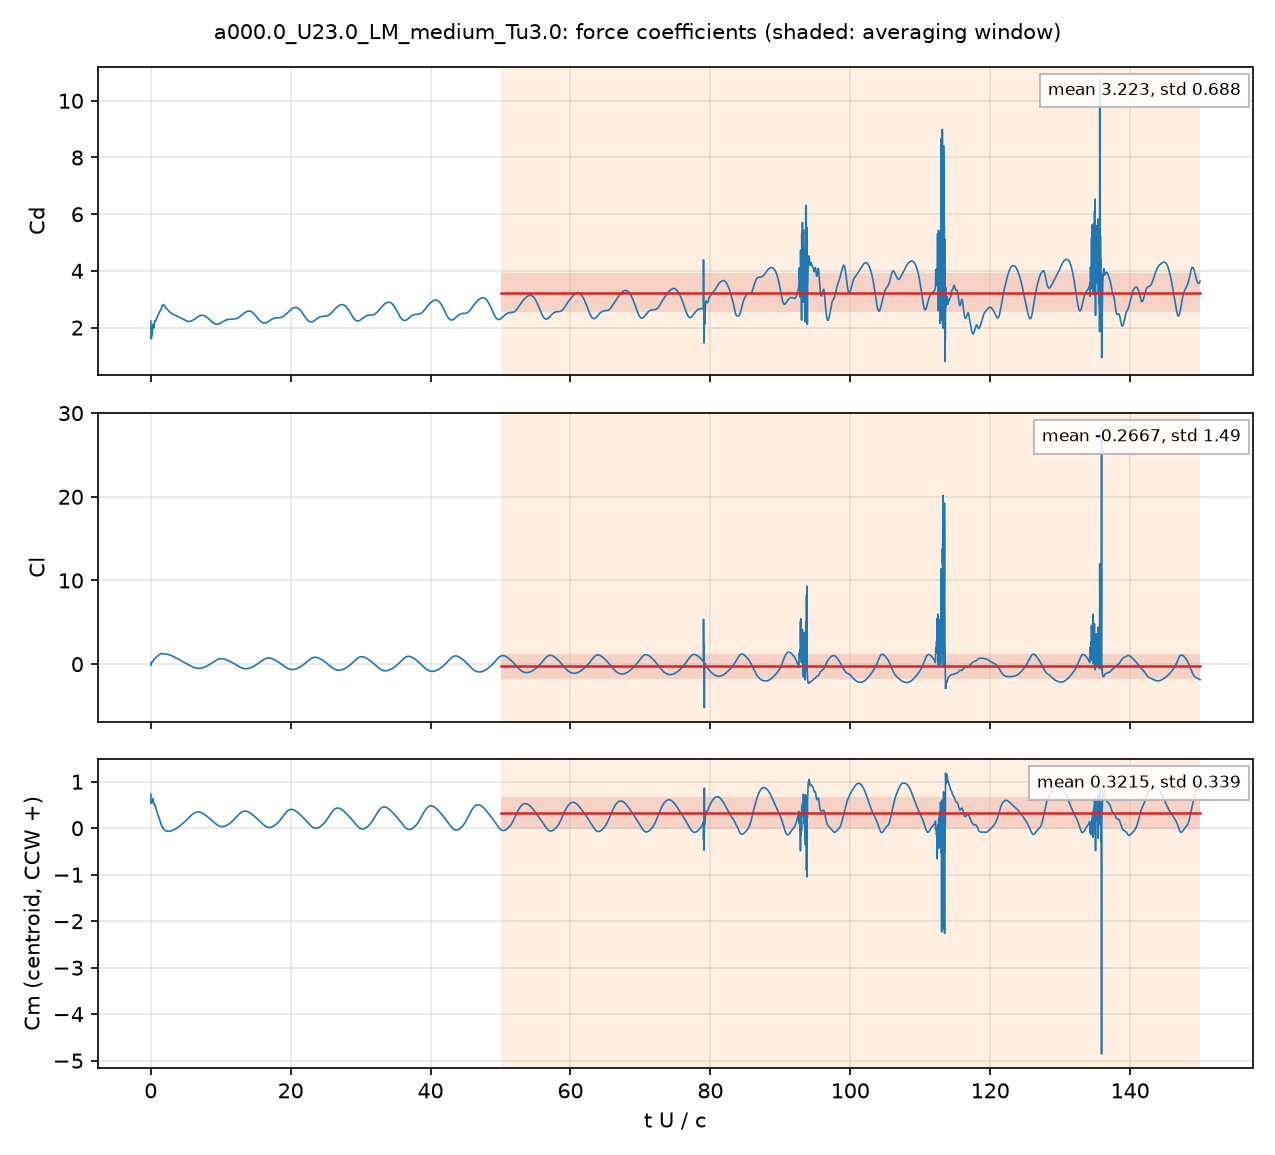

Data behind this chart, as committed beside it:
# a000.0_U23.0_LM_medium_Tu3.0: section …, q = 0.5 U^2, A = c dz, c = 0.048 m; Cm about the centroid, CCW +
# averaging window t U/c = 50 .. 150; de…
t_s, t_U_over_c, Cd, Cl, Cm_z_ccw, Cd_pressure, Cd_viscous
4.1953315e-05, 0.0201, 2.228, -0.1324, 0.7317, 2.212, 0.0161
0.0001252, 0.05999, 1.654, 0.1061, 0.5559, 1.656, -0.001499
0.0001673, 0.08015, 1.608, 0.1563, 0.5381, 1.614, -0.005474
0.0002506, 0.1201, 1.687, 0.1772, 0.5582, 1.697, -0.009415
0.0002917, 0.1398, 1.689, 0.2092, 0.5554, 1.699, -0.0103
0.0003751, 0.1797, 1.73, 0.2643, 0.552, 1.742, -0.01166
0.0004174, 0.2, 1.774, 0.2796, 0.5569, 1.786, -0.01211
0.0005007, 0.2399, 1.888, 0.292, 0.5802, 1.9, -0.01237
0.000542, 0.2597, 1.966, 0.2879, 0.6005, 1.978, -0.01211
0.0006256, 0.2997, 2.096, 0.2918, 0.6343, 2.107, -0.011
0.0006677, 0.3199, 2.115, 0.3161, 0.6355, 2.126, -0.01055
0.0007512, 0.36, 2.072, 0.4059, 0.6044, 2.083, -0.01023
0.0007933, 0.3801, 2.033, 0.4588, 0.5793, 2.044, -0.01035
0.0008762, 0.4199, 1.988, 0.5462, 0.5352, 1.999, -0.01101
0.0009188, 0.4403, 1.995, 0.576, 0.521, 2.007, -0.01141
0.001001, 0.4796, 2.061, 0.6039, 0.5113, 2.073, -0.012
0.001044, 0.5003, 2.113, 0.6083, 0.5133, 2.125, -0.0122
0.001127, 0.54, 2.2, 0.6155, 0.517, 2.212, -0.01238
0.001168, 0.5599, 2.226, 0.6254, 0.5147, 2.239, -0.01237
0.001252, 0.5999, 2.241, 0.6603, 0.4987, 2.253, -0.01245
0.001294, 0.6201, 2.237, 0.6824, 0.4871, 2.249, -0.01243
0.001377, 0.6597, 2.23, 0.7257, 0.463, 2.242, -0.0125
0.001419, 0.68, 2.231, 0.7457, 0.4517, 2.244, -0.01256
0.001503, 0.72, 2.248, 0.7784, 0.4334, 2.26, -0.01256
0.001544, 0.7397, 2.26, 0.7932, 0.4253, 2.273, -0.01255
0.001628, 0.7802, 2.288, 0.8225, 0.4094, 2.301, -0.01255
0.00167, 0.8, 2.302, 0.8365, 0.4014, 2.314, -0.01255
0.001753, 0.8399, 2.325, 0.8669, 0.3831, 2.338, -0.01249
0.001795, 0.86, 2.336, 0.8835, 0.3728, 2.348, -0.01246
0.001879, 0.9004, 2.356, 0.9158, 0.3521, 2.368, -0.01243
0.00192, 0.9198, 2.364, 0.9307, 0.3422, 2.376, -0.01242
0.002003, 0.9598, 2.385, 0.9606, 0.3224, 2.397, -0.01238
0.002046, 0.9804, 2.395, 0.9758, 0.3123, 2.408, -0.01236
0.002129, 1.02, 2.418, 1.004, 0.2939, 2.43, -0.01229
0.00217, 1.04, 2.43, 1.016, 0.2852, 2.443, -0.01223
0.002254, 1.08, 2.455, 1.041, 0.2684, 2.467, -0.01211
0.002296, 1.1, 2.466, 1.054, 0.2601, 2.479, -0.01205
0.002379, 1.14, 2.492, 1.078, 0.2436, 2.504, -0.01191
0.002422, 1.16, 2.503, 1.09, 0.235, 2.515, -0.01184
0.002504, 1.2, 2.522, 1.114, 0.2179, 2.534, -0.01175
0.002545, 1.22, 2.534, 1.123, 0.2093, 2.546, -0.01172
0.002629, 1.26, 2.552, 1.148, 0.1907, 2.564, -0.01166
0.002671, 1.28, 2.559, 1.161, 0.181, 2.571, -0.01161
0.002754, 1.319, 2.575, 1.184, 0.1614, 2.587, -0.01149
0.002797, 1.34, 2.585, 1.195, 0.1511, 2.597, -0.0114
0.002881, 1.38, 2.604, 1.217, 0.1307, 2.615, -0.01123
0.002923, 1.4, 2.614, 1.226, 0.1208, 2.625, -0.01113
0.003004, 1.439, 2.633, 1.242, 0.1019, 2.644, -0.01094
0.003047, 1.46, 2.645, 1.248, 0.09263, 2.656, -0.01084
0.00313, 1.5, 2.668, 1.258, 0.0754, 2.679, -0.0106
0.003173, 1.52, 2.681, 1.261, 0.06738, 2.692, -0.01047
0.003256, 1.56, 2.708, 1.264, 0.05317, 2.718, -0.01018
0.003297, 1.58, 2.722, 1.264, 0.04656, 2.732, -0.01003
0.003382, 1.62, 2.75, 1.262, 0.0343, 2.759, -0.009708
0.003422, 1.64, 2.762, 1.261, 0.02894, 2.772, -0.009553
0.003505, 1.68, 2.784, 1.254, 0.01873, 2.793, -0.009259
0.003548, 1.7, 2.793, 1.251, 0.01378, 2.802, -0.009113
0.003631, 1.74, 2.805, 1.246, 0.004817, 2.814, -0.008831
... 4,942 more rows
